Run: headless pygame with SDL's dummy video driver; simulated clock (each Clock.tick advances the game by its frame time, no real sleeping); random seed 0; keys injected as events and as key.get_pressed() state; no mouse input.
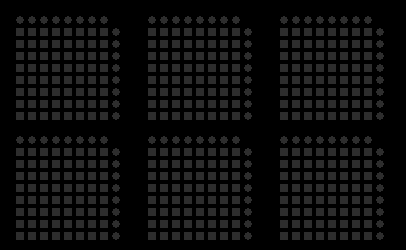
Frame 1 of 4 · flips 1–60 · no input
Frame 2 of 4 · flips 61–180 · tapped SPACE, RETURN · held RIGHT (→), D · screen unchanged from frame 1, image omitted
Frame 3 of 4 · flips 181–300 · held DOWN (↓), S · screen unchanged from frame 2, image omitted
Frame 4 of 4 · flips 301–420 · held LEFT (←), A, UP (↑), W · screen unchanged from frame 3, image omitted

The pygame program that drew these frames:

#!/usr/bin/env python2.7
# vim: set fileencoding=UTF-8 :
"""Novation Launchpad python interface emulator

Requires pyGame
"""

import pygame
pygame.init()

class LaunchpadError(Exception):
	def __init__(self, value):
		self.value = value
	def __str__(self):
		return repr(self.value)


class Launchpad:
	_window = None
	_xPos = None
	_yPos = None
	_size = 4
	_drumrackMode = False

	def __init__(self, window, xPos, yPos, size=4):
		self._window = window
		self._xPos = xPos
		self._yPos = yPos

	def reset(self):
		self.ledTest(0)

	def ledTest(self, brightness):
		if not 0 <= brightness <= 3: raise LaunchpadError("Bad brightness value %s" % brightness)
		for x in range(9):
			for y in range(9):
				self.light(x,y,brightness,brightness)
		self._drumrackMode = False

	def setDutyCycle(self, numerator, denominator):
		pass

	def setDrumRackMode(self, drumrack=True):
		self._drumrackMode = drumrack

	def light(self, x, y, red, green):
		if not 0 <= x <= 8: raise LaunchpadError("Bad x value %s" % x)
		if not 0 <= y <= 8: raise LaunchpadError("Bad y value %s" % y)
		if not 0 <= red <= 3: raise LaunchpadError("Bad red value %s" % red)
		if not 0 <= green <= 3: raise LaunchpadError("Bad green value %s" % green)

		if x==8 and y==8:
			return

		color = (45 + red * 70, 45 + green * 70, 45)
		pos = (self._xPos + x*self._size*3, self._yPos + (8-y)*self._size*3)

		if y==8 or x==8: 
			pygame.draw.circle(self._window, color, pos, self._size)
		else: 
			pygame.draw.rect(self._window, color, (pos[0] - self._size,pos[1] - self._size, self._size*2, self._size*2))

	def lightAll(self, levels):
		for x in range(9):
			for y in range(9):
				self.light(x,y,levels[x][y][0],levels[x][y][1])

	def _orderAll(self,levels):
		for y in range(8):
			for x in range(8):
				yield levels[x][7-y]
		x = 8
		for y in range(8):
			yield levels[x][7-y]

		y = 8
		for x in range(8):
			yield levels[x][y]



	def lightSingleTest(self):
		for x in range(8):
			for y in range(8):
				self.light(x,y,x%4,y%4)

	def lightAllTest(self,r=None,g=None):
		grid = []
		for x in range(9):
			grid.append([])
			for y in range(9):
				if (r==None):
					grid[x].append( (x%4, y%4) )
				else:
					grid[x].append( (r%4, g%4) )

		self.lightAll(grid)

	def poll(self):
		pygame.display.flip()
		for event in pygame.event.get():
			if event.type == pygame.QUIT:
				running = False
				exit()
			# TODO: check for clicks
		return None
	
	def showImage(self, im, offsetx=0, offsety=0):
		grid = []
		xsize,ysize = im.size
		for x in range(9):
			grid.append([])
			for y in range(9):
				r,g,b = im.getpixel(((x + offsetx) % xsize, (8-y + offsety) % ysize))[:3]
				grid[x].append((r/64, g/64))
		self.lightAll(grid)

def setup6():
	return setupMany(3,2)

def setupMany(xcount,ycount,size=4,xskip=2,yskip=1):
	xspacing = size * (27 + 3 * xskip)
	yspacing = size * (27 + 3 * yskip)
	(width, height) = (10+xcount*xspacing, 10+ycount*yspacing)
	screen = pygame.display.set_mode((width, height))

	start = 20
	launchpads = []
	for x in range(xcount):
		for y in range(ycount):
			launchpads.append(Launchpad(screen, start + x * xspacing, start + y * yspacing, size))

	for l in launchpads:
		l.reset()
	
	return launchpads

if __name__=="__main__":
	import time

	launchpads = setup6()

	pygame.display.flip()
	running = True
	while running:
		launchpads[0].poll()
